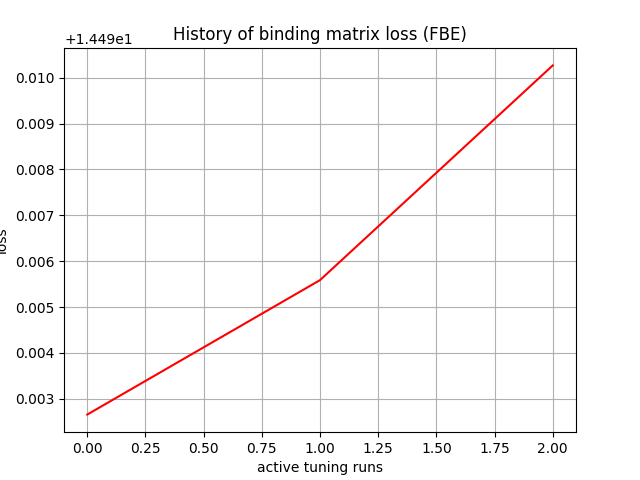

Source data for this figure (header and first rows):
, 0
0, 14.49
1, 14.5
2, 14.5
